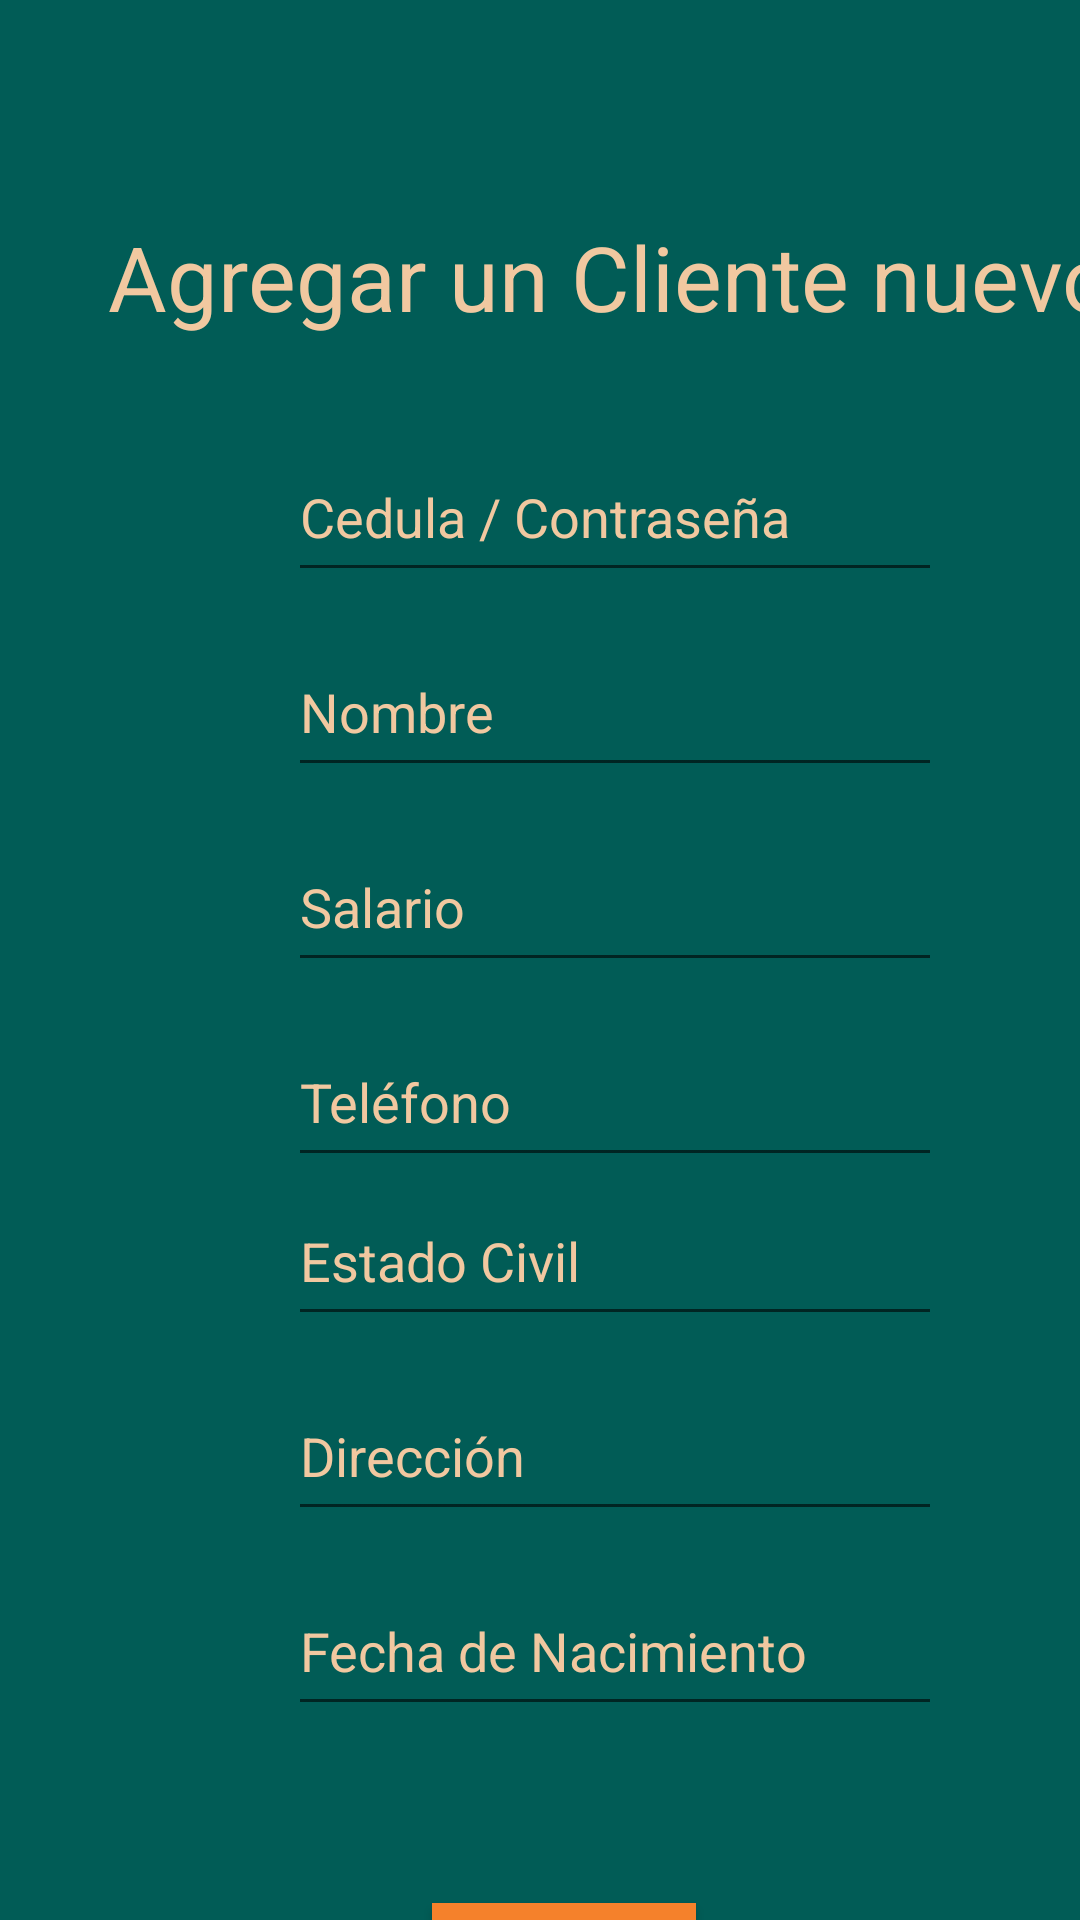

Produce the Android XML layout that renders to this screen, including the resource entries it uses.
<!-- AndroidManifest.xml: application theme Theme.MovilesProyecto1Grupo1 -->
<!-- res/layout/activity_main.xml -->
<?xml version="1.0" encoding="utf-8"?>
<androidx.constraintlayout.widget.ConstraintLayout xmlns:android="http://schemas.android.com/apk/res/android"
    xmlns:app="http://schemas.android.com/apk/res-auto"
    xmlns:tools="http://schemas.android.com/tools"
    android:layout_width="match_parent"
    android:layout_height="match_parent"
    tools:context=".Cliente"
    android:background="#015c56">
    <TextView
        android:id="@+id/txtTitle"
        android:layout_width="wrap_content"
        android:layout_height="wrap_content"
        android:layout_marginStart="36dp"
        android:layout_marginTop="72dp"
        android:text="Agregar un Cliente nuevo"
        android:textSize="30sp"
        android:textColor="#f1c8a0"
        app:layout_constraintStart_toStartOf="parent"
        app:layout_constraintTop_toTopOf="parent" />

    <EditText
        android:id="@+id/editTxtCed"
        android:layout_width="218dp"
        android:layout_height="53dp"
        android:layout_marginStart="96dp"
        android:layout_marginTop="32dp"
        android:ems="10"
        android:hint="Cedula / Contraseña"
        android:textColorHint="#f1c8a0"
        android:textColor="#f1c8a0"
        android:inputType="number"
        app:layout_constraintStart_toStartOf="parent"
        app:layout_constraintTop_toBottomOf="@+id/txtTitle" />

    <EditText
        android:id="@+id/editTxtSalario"
        android:layout_width="218dp"
        android:layout_height="53dp"
        android:layout_marginStart="96dp"
        android:layout_marginTop="12dp"
        android:ems="10"
        android:hint="Salario"
        android:textColorHint="#f1c8a0"
        android:textColor="#f1c8a0"
        android:inputType="number"
        app:layout_constraintStart_toStartOf="parent"
        app:layout_constraintTop_toBottomOf="@+id/editTxtNombre" />

    <EditText
        android:id="@+id/editTxtTelefono"
        android:layout_width="218dp"
        android:layout_height="53dp"
        android:layout_marginStart="96dp"
        android:layout_marginTop="12dp"
        android:ems="10"
        android:hint="Teléfono"
        android:textColorHint="#f1c8a0"
        android:textColor="#f1c8a0"
        android:inputType="phone"
        app:layout_constraintStart_toStartOf="parent"
        app:layout_constraintTop_toBottomOf="@+id/editTxtSalario" />

    <EditText
        android:id="@+id/editTxtNombre"
        android:layout_width="218dp"
        android:layout_height="53dp"
        android:layout_marginStart="96dp"
        android:layout_marginTop="12dp"
        android:ems="10"
        android:hint="Nombre"
        android:textColorHint="#f1c8a0"
        android:textColor="#f1c8a0"
        android:inputType="textPersonName"
        app:layout_constraintStart_toStartOf="parent"
        app:layout_constraintTop_toBottomOf="@+id/editTxtCed" />

    <EditText
        android:id="@+id/editTxtCivil"
        android:layout_width="218dp"
        android:layout_height="53dp"
        android:layout_marginStart="96dp"
        android:ems="10"
        android:hint="Estado Civil"
        android:textColorHint="#f1c8a0"
        android:textColor="#f1c8a0"
        android:inputType="textPersonName"
        app:layout_constraintStart_toStartOf="parent"
        app:layout_constraintTop_toBottomOf="@+id/editTxtTelefono" />

    <EditText
        android:id="@+id/editTxtDireccion"
        android:layout_width="218dp"
        android:layout_height="53dp"
        android:layout_marginStart="96dp"
        android:layout_marginTop="12dp"
        android:ems="10"
        android:hint="Dirección"
        android:textColorHint="#f1c8a0"
        android:textColor="#f1c8a0"
        android:inputType="textPersonName"
        app:layout_constraintStart_toStartOf="parent"
        app:layout_constraintTop_toBottomOf="@+id/editTxtCivil" />


    <Button
        android:id="@+id/btnRegistrar"
        android:layout_width="wrap_content"
        android:layout_height="wrap_content"
        android:layout_marginStart="144dp"
        android:layout_marginTop="124dp"
        android:onClick="registrar"
        android:text="Registrar"
        android:background="#f5812b"
        android:textColor="#f1c8a0"
        android:textSize="13sp"
        app:layout_constraintStart_toStartOf="parent"
        app:layout_constraintTop_toBottomOf="@+id/editTxtDireccion" />

    <EditText
        android:id="@+id/etDate"
        android:layout_width="218dp"
        android:layout_height="53dp"
        android:layout_marginStart="96dp"
        android:layout_marginTop="12dp"
        android:clickable="false"
        android:focusable="false"
        android:hint="Fecha de Nacimiento"
        android:textColorHint="#f1c8a0"
        android:textColor="#f1c8a0"
        app:layout_constraintStart_toStartOf="parent"
        app:layout_constraintTop_toBottomOf="@+id/editTxtDireccion" />

</androidx.constraintlayout.widget.ConstraintLayout>
<!-- resources referenced by this layout -->
<resources>
  <style name="Theme.MovilesProyecto1Grupo1" parent="Theme.AppCompat.DayNight.NoActionBar">
          
          <item name="colorPrimary">@color/purple_500</item>
          <item name="colorPrimaryVariant">@color/black</item>
          <item name="colorOnPrimary">@color/white</item>
          
          <item name="colorSecondary">@color/teal_200</item>
          <item name="colorSecondaryVariant">@color/teal_700</item>
          <item name="colorOnSecondary">@color/black</item>
          
          <item name="android:statusBarColor">?attr/colorPrimaryVariant</item>
          
      </style>
  <!-- not gathered from this repository: default colours our renderer supplied (Android Studio template values) -->
  <color name="purple_500">#FF6200EE</color>
  <color name="teal_200">#FF03DAC5</color>
  <color name="teal_700">#FF018786</color>
  <color name="black">#FF000000</color>
  <color name="white">#FFFFFFFF</color>
</resources>
